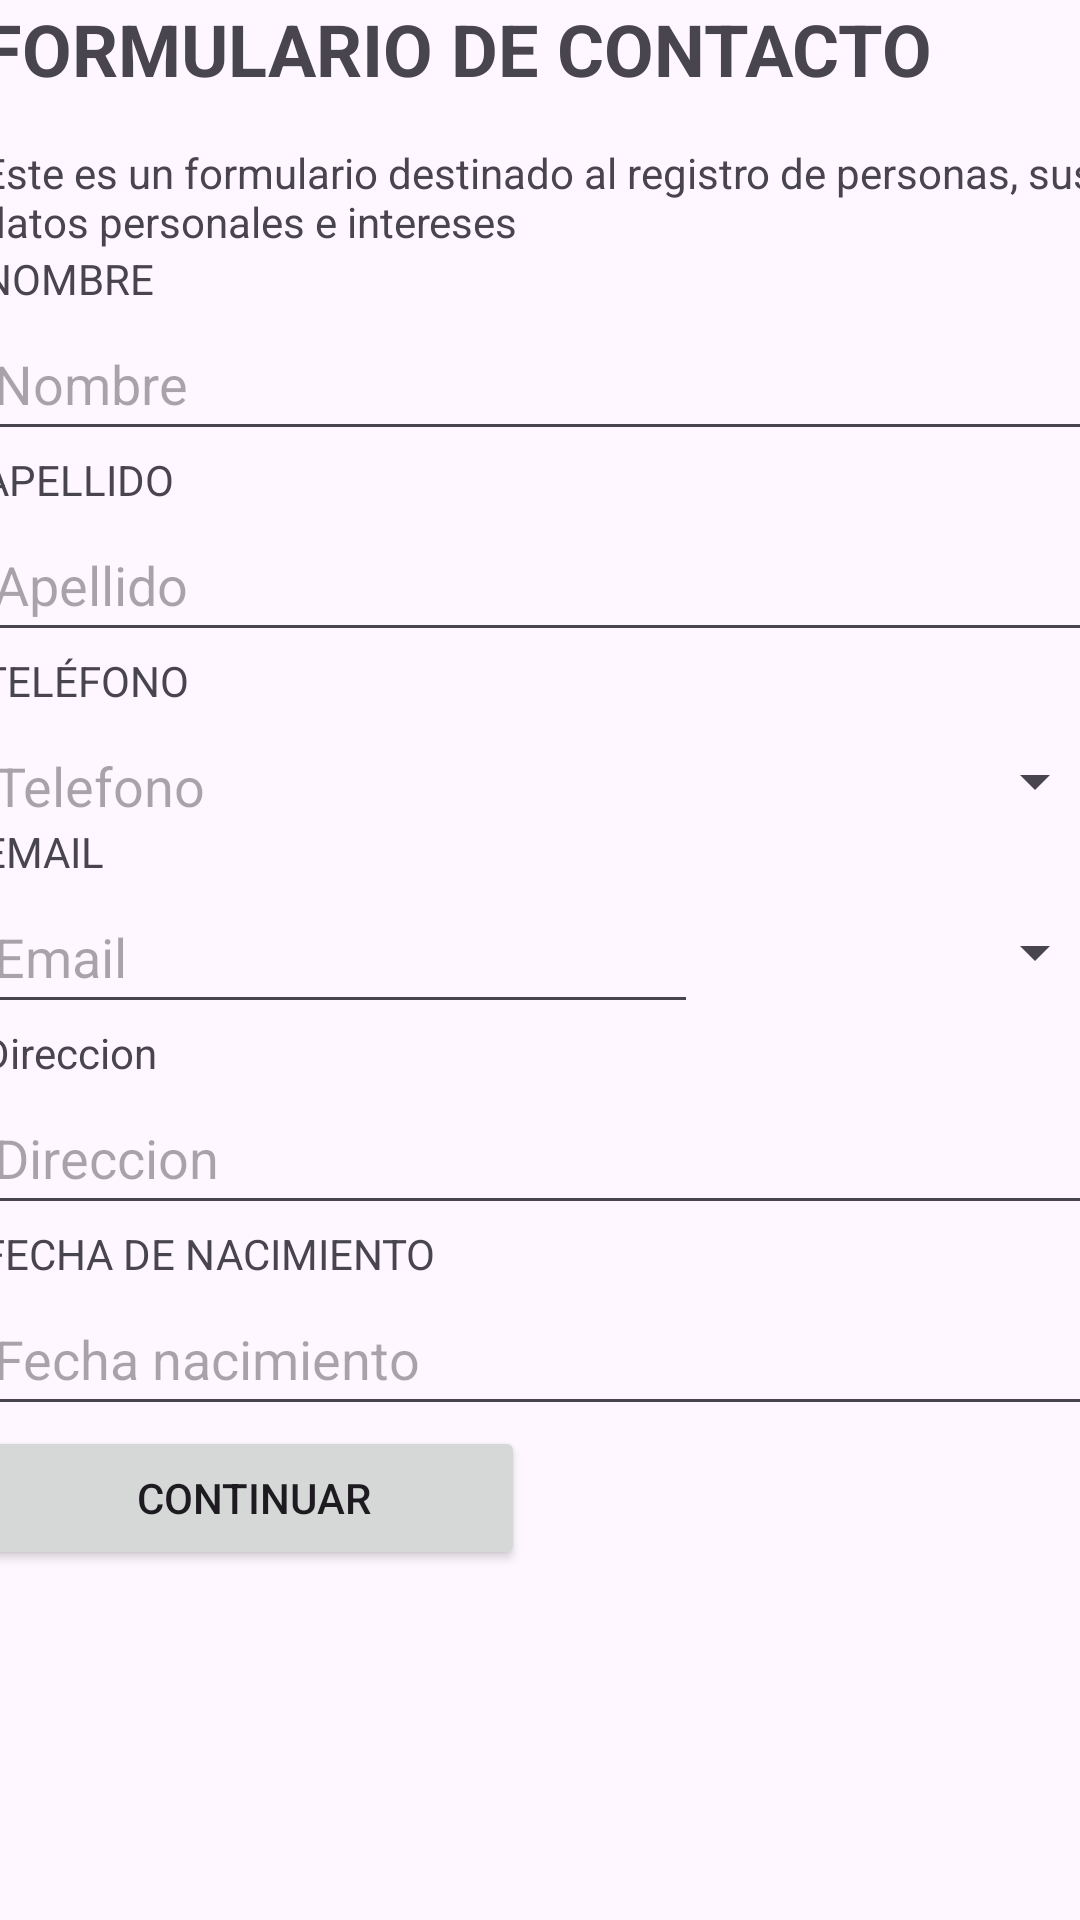

Produce the Android XML layout that renders to this screen, including the resource entries it uses.
<!-- AndroidManifest.xml: application theme Theme.Grupo1_TP2 -->
<!-- res/layout/activity_agregar_contacto.xml -->
<?xml version="1.0" encoding="utf-8"?>
<androidx.constraintlayout.widget.ConstraintLayout xmlns:android="http://schemas.android.com/apk/res/android"
    xmlns:app="http://schemas.android.com/apk/res-auto"
    xmlns:tools="http://schemas.android.com/tools"
    android:id="@+id/main"
    android:layout_width="match_parent"
    android:layout_height="match_parent"
    tools:context=".FormularioAgregarContacto">

    <ScrollView
        android:id="@+id/scrollView2"
        android:layout_width="375dp"
        android:layout_height="0dp"
        android:orientation="vertical"
        android:scrollbars="vertical"
        app:layout_constraintBottom_toBottomOf="parent"
        app:layout_constraintEnd_toEndOf="parent"
        app:layout_constraintHorizontal_bias="0.432"
        app:layout_constraintStart_toStartOf="parent"
        app:layout_constraintTop_toTopOf="parent">

        <LinearLayout
            android:layout_width="match_parent"
            android:layout_height="wrap_content"
            android:orientation="vertical">

            <TextView
                android:id="@+id/textView2"
                android:layout_width="match_parent"
                android:layout_height="48dp"
                android:text="@string/headerFormulario"
                android:textSize="24sp"
                android:textStyle="bold" />

            <TextView
                android:id="@+id/textView9"
                android:layout_width="match_parent"
                android:layout_height="wrap_content"
                android:text="@string/textoFromulario" />

            <TextView
                android:id="@+id/textView"
                android:layout_width="match_parent"
                android:layout_height="wrap_content"
                android:text="@string/tituloNombre" />

            <EditText
                android:id="@+id/editTextText"
                android:layout_width="match_parent"
                android:layout_height="48dp"
                android:ems="10"
                android:hint="@string/hintNombre"
                android:inputType="text" />

            <TextView
                android:id="@+id/textView3"
                android:layout_width="match_parent"
                android:layout_height="wrap_content"
                android:text="@string/tituloApellido" />

            <EditText
                android:id="@+id/editTextText3"
                android:layout_width="match_parent"
                android:layout_height="48dp"
                android:ems="10"
                android:hint="@string/hintApellido"
                android:inputType="text" />

            <TextView
                android:id="@+id/textView10"
                android:layout_width="match_parent"
                android:layout_height="wrap_content"
                android:text="@string/tituloTelefono" />

            <LinearLayout
                android:layout_width="match_parent"
                android:layout_height="38dp"
                android:orientation="horizontal">

                <EditText
                    android:id="@+id/editTextText5"
                    android:layout_width="339dp"
                    android:layout_height="48dp"
                    android:layout_weight="1"
                    android:ems="10"
                    android:hint="@string/hintTelefono"
                    android:inputType="text" />

                <Spinner
                    android:id="@+id/spinnerTelefono"
                    android:layout_width="246dp"
                    android:layout_height="48dp"
                    android:layout_weight="1" />

            </LinearLayout>

            <TextView
                android:id="@+id/textView11"
                android:layout_width="match_parent"
                android:layout_height="wrap_content"
                android:text="@string/tituloEmail" />

            <LinearLayout
                android:layout_width="match_parent"
                android:layout_height="48dp"
                android:orientation="horizontal">

                <EditText
                    android:id="@+id/editTextText4"
                    android:layout_width="477dp"
                    android:layout_height="48dp"
                    android:layout_weight="1"
                    android:ems="10"
                    android:hint="@string/hintEmail"
                    android:inputType="text" />

                <Spinner
                    android:id="@+id/spinnerEmail"
                    android:layout_width="match_parent"
                    android:layout_height="48dp"
                    android:layout_weight="1" />
            </LinearLayout>

            <TextView
                android:id="@+id/textView7"
                android:layout_width="match_parent"
                android:layout_height="wrap_content"
                android:text="@string/hintDireccion" />

            <EditText
                android:id="@+id/editTextText2"
                android:layout_width="match_parent"
                android:layout_height="48dp"
                android:ems="10"
                android:hint="@string/hintDireccion"
                android:inputType="text" />

            <TextView
                android:id="@+id/textView8"
                android:layout_width="match_parent"
                android:layout_height="wrap_content"
                android:text="@string/tituloFechaNac" />

            <EditText
                android:id="@+id/editTextDate"
                android:layout_width="match_parent"
                android:layout_height="48dp"
                android:ems="10"
                android:hint="@string/hintFechaNac"
                android:inputType="text" />

            <Button
                android:id="@+id/button"
                android:layout_width="181dp"
                android:layout_height="wrap_content"
                android:onClick="onClickContinuar"
                android:text="@string/btnContinuar" />

        </LinearLayout>
    </ScrollView>

</androidx.constraintlayout.widget.ConstraintLayout>
<!-- resources referenced by this layout -->
<resources>
  <string name="btnContinuar">CONTINUAR</string>
  <string name="headerFormulario">FORMULARIO DE CONTACTO</string>
  <string name="hintApellido">Apellido</string>
  <string name="hintDireccion">Direccion</string>
  <string name="hintEmail">Email</string>
  <string name="hintFechaNac">Fecha nacimiento</string>
  <string name="hintNombre">Nombre</string>
  <string name="hintTelefono">Telefono</string>
  <string name="textoFromulario">Este es un formulario destinado al registro de personas, sus datos personales e intereses</string>
  <string name="tituloApellido">APELLIDO</string>
  <string name="tituloEmail">EMAIL</string>
  <string name="tituloFechaNac">FECHA DE NACIMIENTO</string>
  <string name="tituloNombre">NOMBRE</string>
  <string name="tituloTelefono">TELÉFONO</string>
  <style name="Theme.Grupo1_TP2" parent="Base.Theme.Grupo1_TP2" />
  <style name="Base.Theme.Grupo1_TP2" parent="Theme.Material3.DayNight">
          
          
      </style>
</resources>
